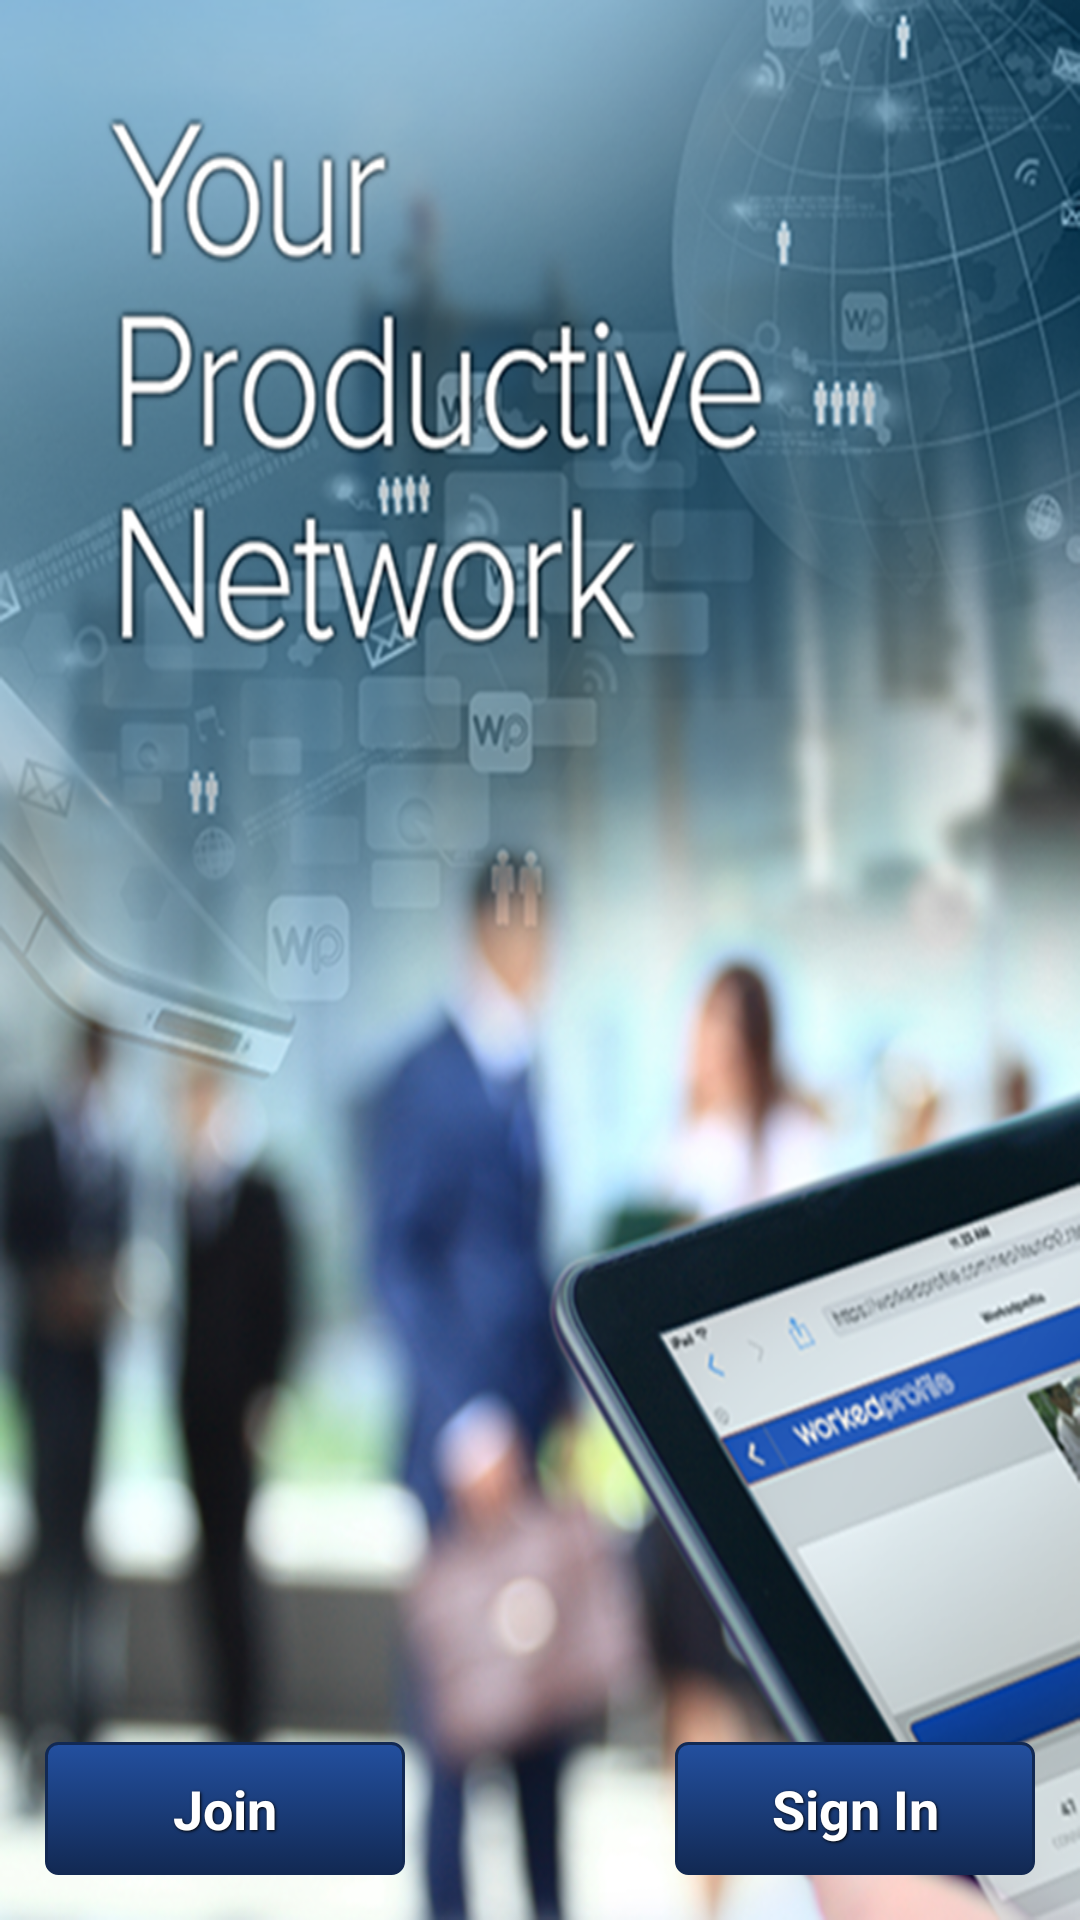

Here is an Android app screen rendered from its layout file. Give the layout XML and the strings, colors and styles it references.
<!-- AndroidManifest.xml: application theme CustomTheme -->
<!-- res/layout/login_first.xml -->
<?xml version="1.0" encoding="utf-8"?>
<RelativeLayout xmlns:android="http://schemas.android.com/apk/res/android"
    android:layout_width="fill_parent"
    android:layout_height="fill_parent"
    android:background="@drawable/splash_bg"
    android:orientation="vertical" >


     	<Button
				android:id="@+id/button_register"
				android:background="@drawable/blue_button"
				style="@style/ButtonText"
				android:layout_width="120dp"
				android:layout_height="wrap_content"
				android:layout_alignParentBottom="true"
				android:layout_alignParentLeft="true"
				android:layout_marginBottom="25dp"
				android:layout_marginLeft="50dp"
				android:text="Join"
			 />

           <Button
               android:id="@+id/button_login"
               style="@style/ButtonText"
               android:layout_width="120dp"
               android:layout_height="wrap_content"
               android:layout_alignBaseline="@+id/button_register"
               android:layout_alignBottom="@+id/button_register"
               android:layout_alignParentRight="true"
               android:background="@drawable/blue_button"
               android:text="Sign In" />

</RelativeLayout>
<!-- resources referenced by this layout -->
<resources>
  <!-- drawable blue_button (drawable) -->
  <?xml version="1.0" encoding="utf-8"?>
  <selector xmlns:android="http://schemas.android.com/apk/res/android">
      <item android:state_pressed="true" >
          <shape>
              <solid
                  android:color="#2350a0" />
              <stroke
                  android:width="1dp"
                  android:color="#122953" />
              <corners
                  android:radius="3dp" />
              <padding
                  android:left="10dp"
                  android:top="10dp"
                  android:right="10dp"
                  android:bottom="10dp" />
          </shape>
      </item>
      <item>
          <shape>
              <gradient
                  android:startColor="#2350a0"
                  android:endColor="#122953"
                  android:angle="270" />
              <stroke
                  android:width="1dp"
                  android:color="#122953" />
              <corners
                  android:radius="4dp" />
              <padding
                  android:left="10dp"
                  android:top="10dp"
                  android:right="10dp"
                  android:bottom="10dp" />
          </shape>
      </item>
  </selector>
  <!-- drawable splash_bg: png bitmap (drawable, 912023 bytes) -->
  <style name="ButtonText">
  	    <item name="android:layout_width">fill_parent</item>
  	    <item name="android:layout_height">wrap_content</item>
  	    <item name="android:textColor">#ffffff</item>
  	    <item name="android:gravity">center</item>
  	    <item name="android:layout_margin">15dp</item>
  	    <item name="android:textSize">18dp</item>
  	    <item name="android:textStyle">bold</item>
  	    <item name="android:shadowColor">#000000</item>
  	    <item name="android:shadowDx">1</item>
  	    <item name="android:shadowDy">1</item>
  	    <item name="android:shadowRadius">2</item>
  	</style>
  <style name="CustomTheme" parent="android:Theme">
      	<item name="android:windowTitleSize">40dip</item>
          <item name="android:windowTitleBackgroundStyle">@style/CustomWindowTitleBackground</item>
      </style>
  <style name="CustomWindowTitleBackground">
  		<item name="android:background">#000000</item>
      </style>
</resources>
